Image classification data set "preprocessed" (drithh/skin-cancer-classification on GitHub). Class labels (2): benign, malignant.

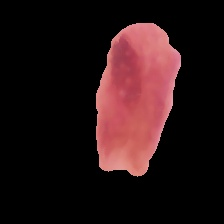
Label: benign

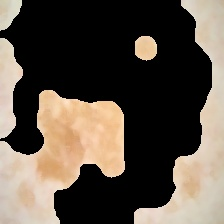
Label: malignant

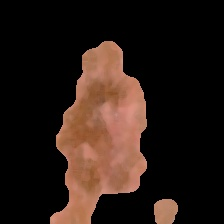
Label: malignant

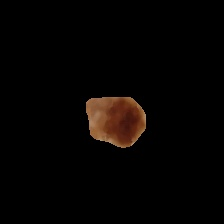
Label: malignant

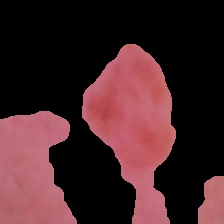
Label: benign

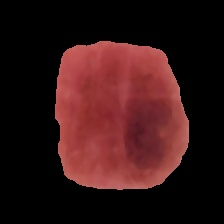
Label: benign
